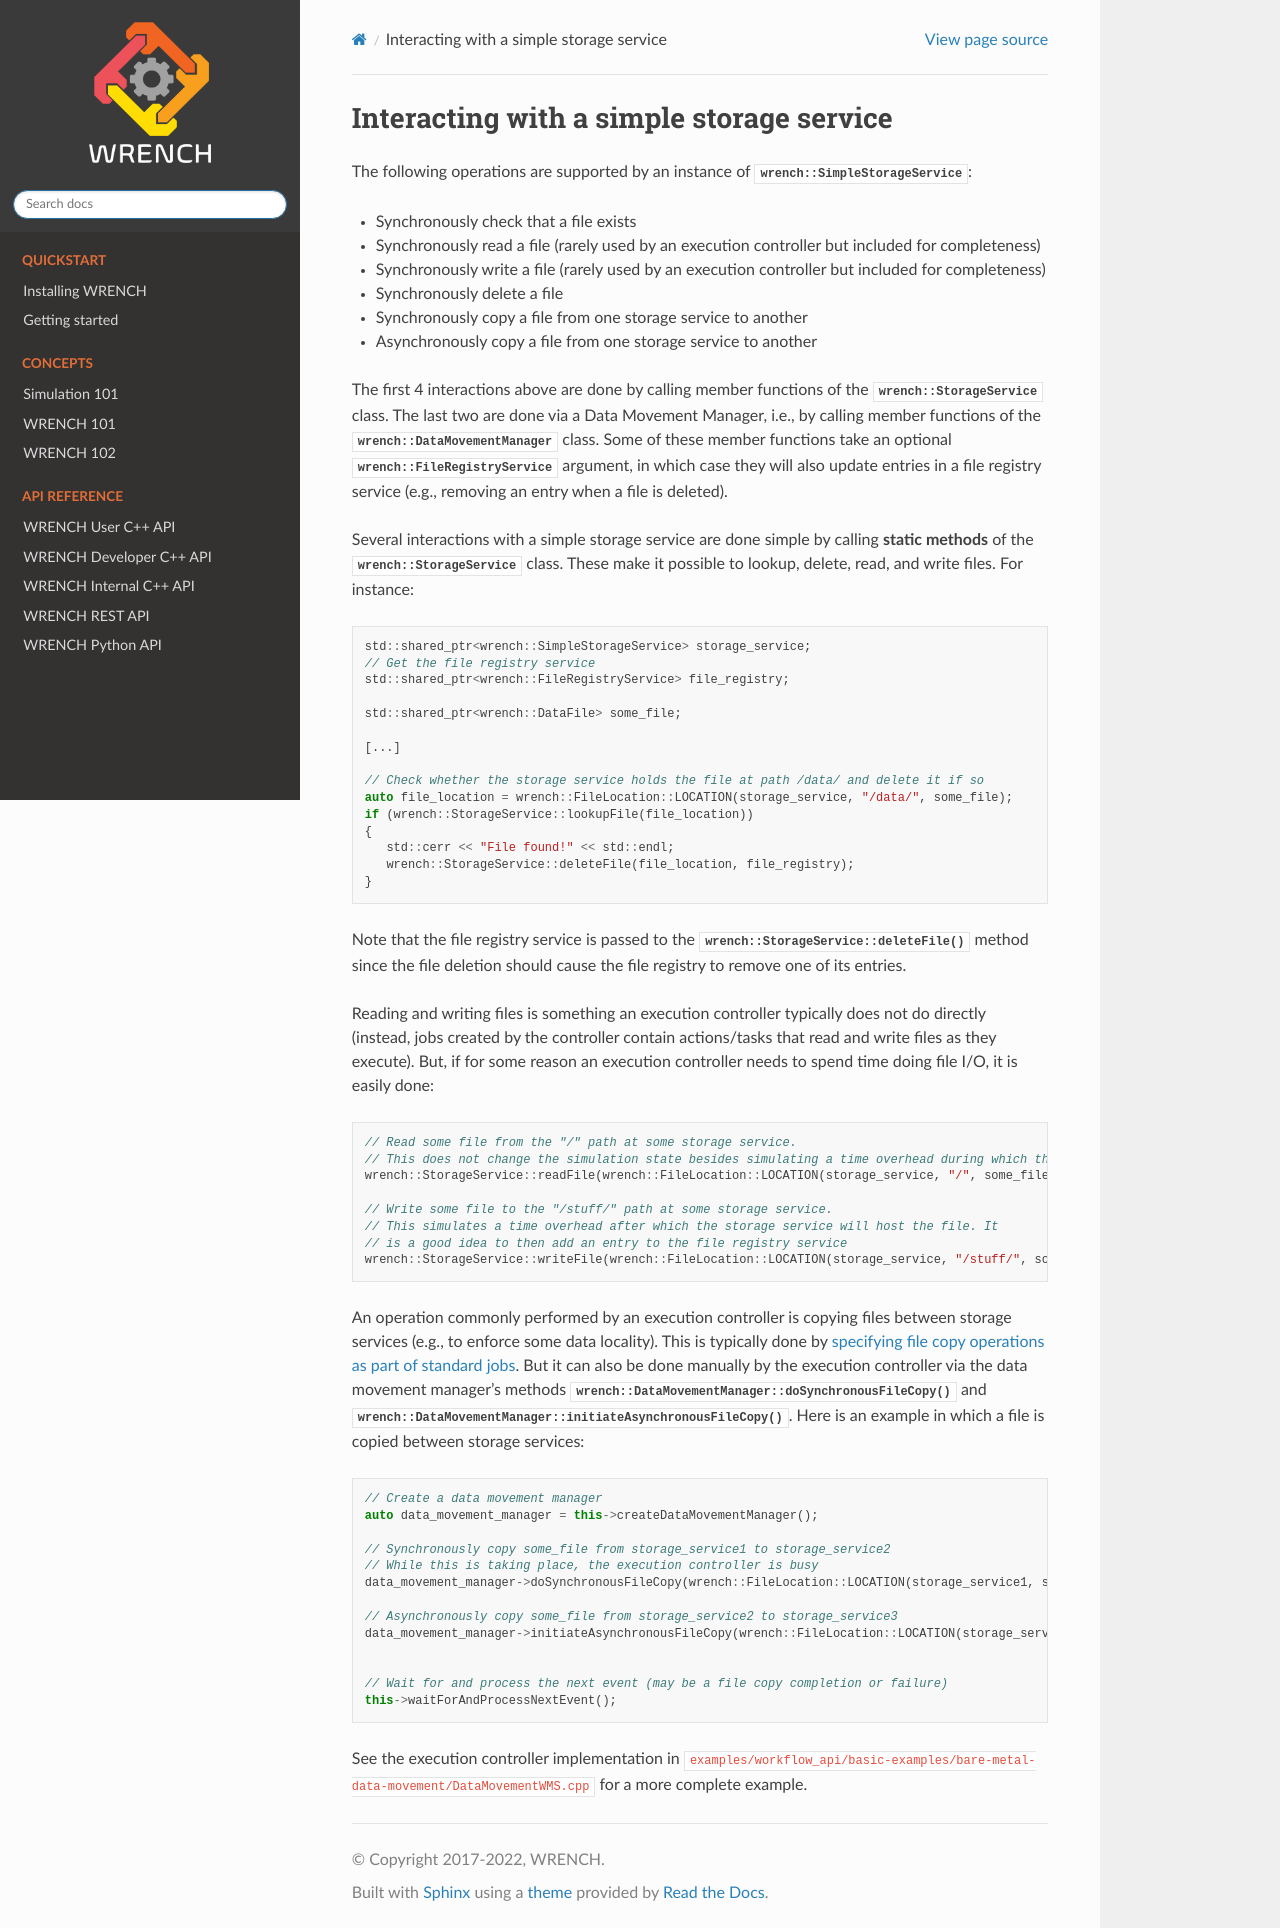

repository: wrench-project/wrench · page: 2.9-dev/wrench_102/simplestorage.html · generator: sphinx

.. _guide-102-simplestorage:

Interacting with a simple storage service
=========================================

The following operations are supported by an instance of
:cpp:class:`wrench::SimpleStorageService`:

-  Synchronously check that a file exists
-  Synchronously read a file (rarely used by an execution controller but
   included for completeness)
-  Synchronously write a file (rarely used by an execution controller
   but included for completeness)
-  Synchronously delete a file
-  Synchronously copy a file from one storage service to another
-  Asynchronously copy a file from one storage service to another

The first 4 interactions above are done by calling member functions of
the :cpp:class:`wrench::StorageService` class. The last two are done via a Data
Movement Manager, i.e., by calling member functions of the
:cpp:class:`wrench::DataMovementManager` class. Some of these member functions
take an optional :cpp:class:`wrench::FileRegistryService` argument, in which case
they will also update entries in a file registry service (e.g., removing
an entry when a file is deleted).

Several interactions with a simple storage service are done simple by calling
**static methods** of the :cpp:class:`wrench::StorageService` class. These make
it possible to lookup, delete, read, and write files. For instance:

.. code:: cpp

   std::shared_ptr<wrench::SimpleStorageService> storage_service;
   // Get the file registry service
   std::shared_ptr<wrench::FileRegistryService> file_registry;

   std::shared_ptr<wrench::DataFile> some_file;

   [...]

   // Check whether the storage service holds the file at path /data/ and delete it if so
   auto file_location = wrench::FileLocation::LOCATION(storage_service, "/data/", some_file);
   if (wrench::StorageService::lookupFile(file_location))
   {
      std::cerr << "File found!" << std::endl;
      wrench::StorageService::deleteFile(file_location, file_registry);
   }

Note that the file registry service is passed to the
:cpp:class:`wrench::StorageService::deleteFile()` method since the file deletion
should cause the file registry to remove one of its entries.

Reading and writing files is something an execution controller typically
does not do directly (instead, jobs created by the controller contain
actions/tasks  that read and write files as
they execute). But, if for some reason an execution controller needs to
spend time doing file I/O, it is easily done:

.. code:: cpp

   // Read some file from the "/" path at some storage service. 
   // This does not change the simulation state besides simulating a time overhead during which the execution controller is busy
   wrench::StorageService::readFile(wrench::FileLocation::LOCATION(storage_service, "/", some_file));

   // Write some file to the "/stuff/" path at some storage service. 
   // This simulates a time overhead after which the storage service will host the file. It
   // is a good idea to then add an entry to the file registry service
   wrench::StorageService::writeFile(wrench::FileLocation::LOCATION(storage_service, "/stuff/", some_file));

An operation commonly performed by an execution controller is copying
files between storage services (e.g., to enforce some data locality).
This is typically done by :ref:`specifying file copy operations as part of
standard jobs <wrench-102-controller-services-compute-job>`.
But it can also be done manually by the execution controller via the
data movement manager’s methods
:cpp:class:`wrench::DataMovementManager::doSynchronousFileCopy()` and
:cpp:class:`wrench::DataMovementManager::initiateAsynchronousFileCopy()`. Here is
an example in which a file is copied between storage services:

.. code:: cpp

   // Create a data movement manager
   auto data_movement_manager = this->createDataMovementManager();

   // Synchronously copy some_file from storage_service1 to storage_service2
   // While this is taking place, the execution controller is busy
   data_movement_manager->doSynchronousFileCopy(wrench::FileLocation::LOCATION(storage_service1, some_file), wrench::FileLocation::LOCATION(storage_service2, some_file));

   // Asynchronously copy some_file from storage_service2 to storage_service3
   data_movement_manager->initiateAsynchronousFileCopy(wrench::FileLocation::LOCATION(storage_service2, some_file), wrench::FileLocation::LOCATION(storage_service3, some_file));


   // Wait for and process the next event (may be a file copy completion or failure)
   this->waitForAndProcessNextEvent();

See the execution controller implementation in
``examples/workflow_api/basic-examples/bare-metal-data-movement/DataMovementWMS.cpp``
for a more complete example.
